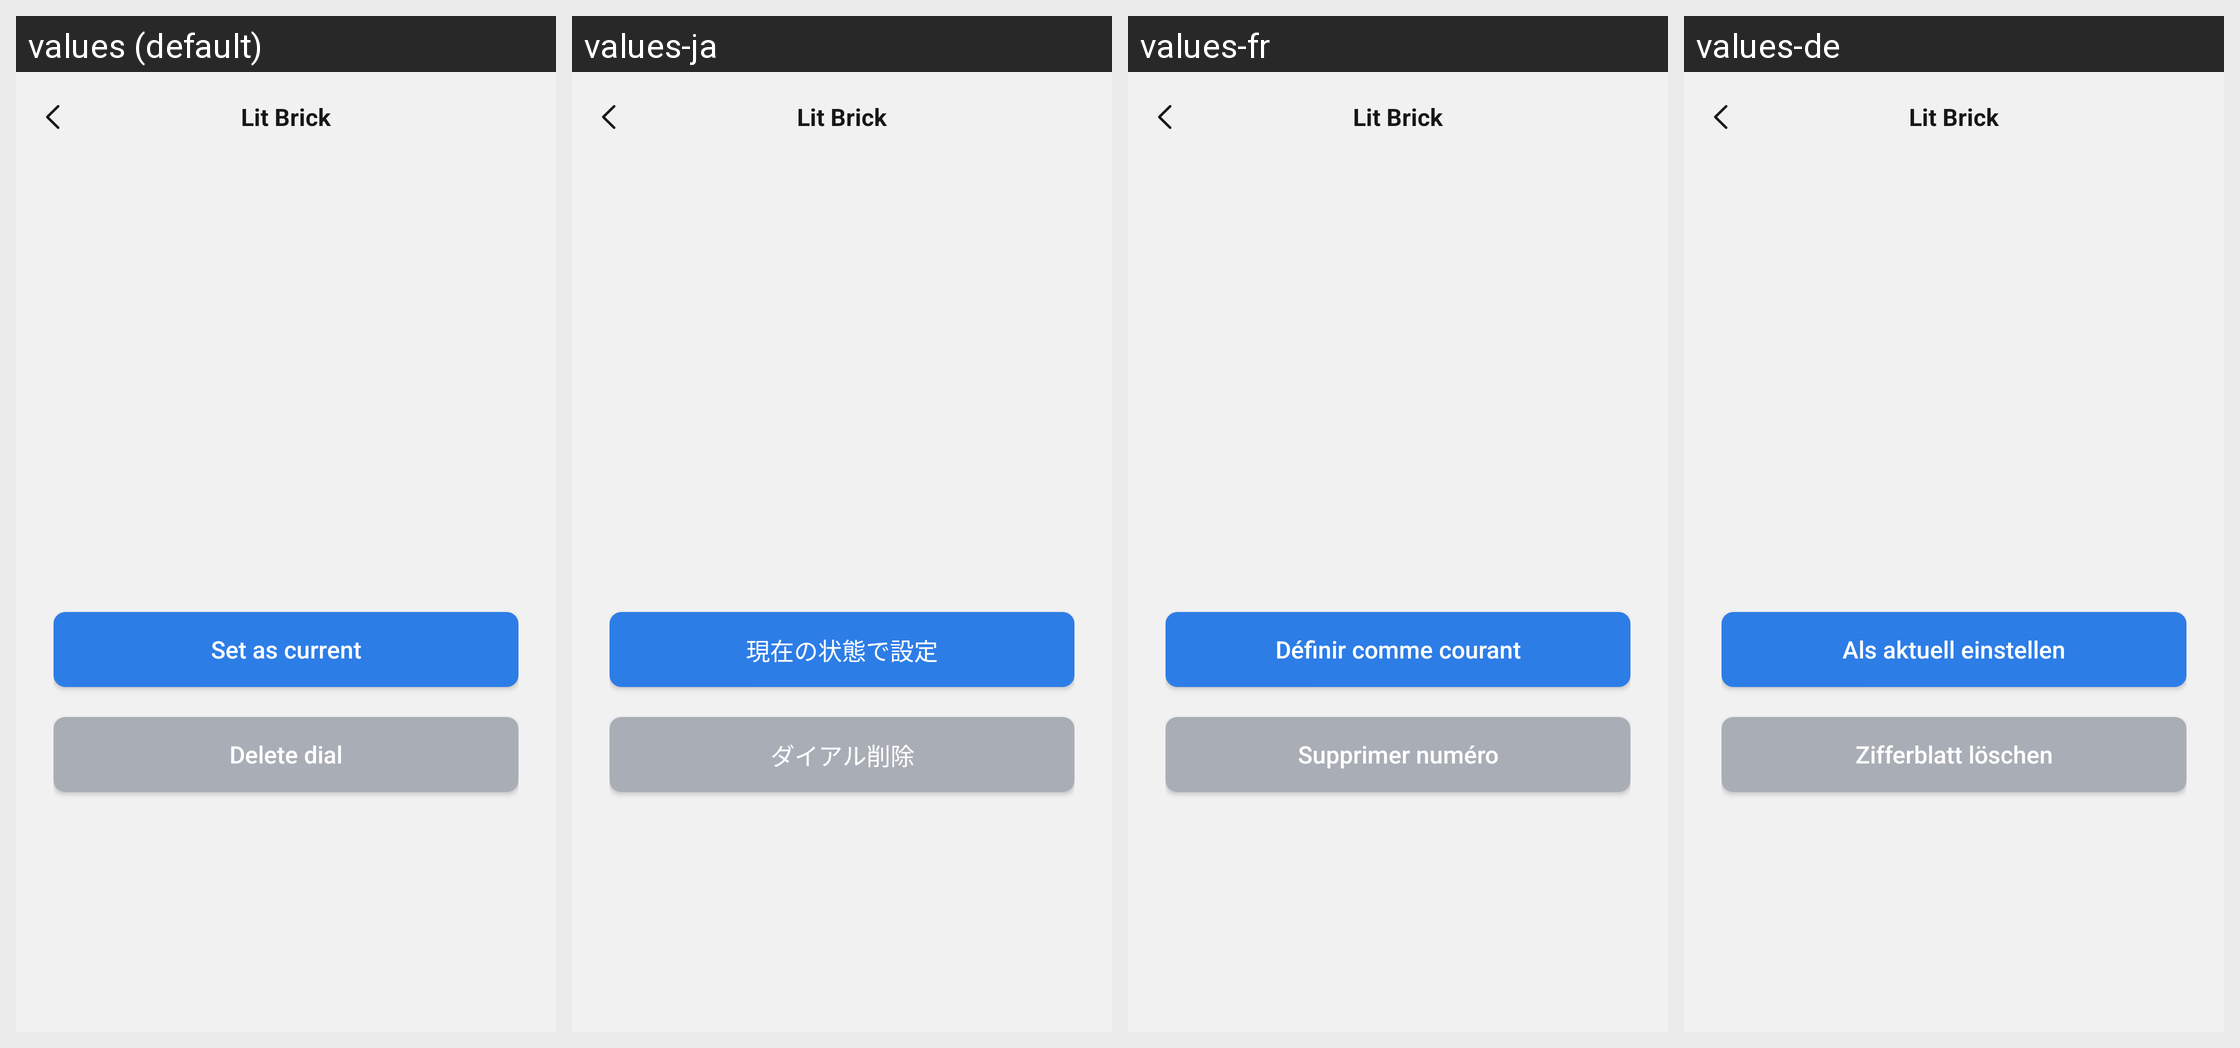

The same Android screen rendered under several of its app's locales, left to right. List the strings drawn on it with the default value and each locale's translation.
Android screen res/layout/activity_my_dial_center.xml rendered under 4 locales, left to right: values (default), values-ja, values-fr, values-de. Device: Nexus 5 (rendered at 1080×1920; each locale shown at half size, 540×960, under a caption strip naming it); theme Theme.ZhAppApplication.
Other locales in the repository, not shown: values-ar, values-es, values-hi, values-in, values-it, values-ko, values-ms, values-pl, values-pt, values-ru, values-th, values-tr, values-uk, values-zh-rCN, values-zh-rHK, values-zh-rTW.
Strings drawn on this screen, with the default value and each locale's value (text and hints the layout hard-codes, and strings that could not be matched under every locale, appear in the picture but are not listed):

theme_center_dial_set_btn
  values: Set as current
  values-ja: 現在の状態で設定
  values-fr: Définir comme courant
  values-de: Als aktuell einstellen

theme_center_dial_delete_btn
  values: Delete dial
  values-ja: ダイアル削除
  values-fr: Supprimer numéro
  values-de: Zifferblatt löschen

main_app_name
  values: Lit Brick
  values-ja: Lit Brick  [not translated; the default value is used]
  values-fr: Lit Brick  [not translated; the default value is used]
  values-de: Lit Brick  [not translated; the default value is used]
